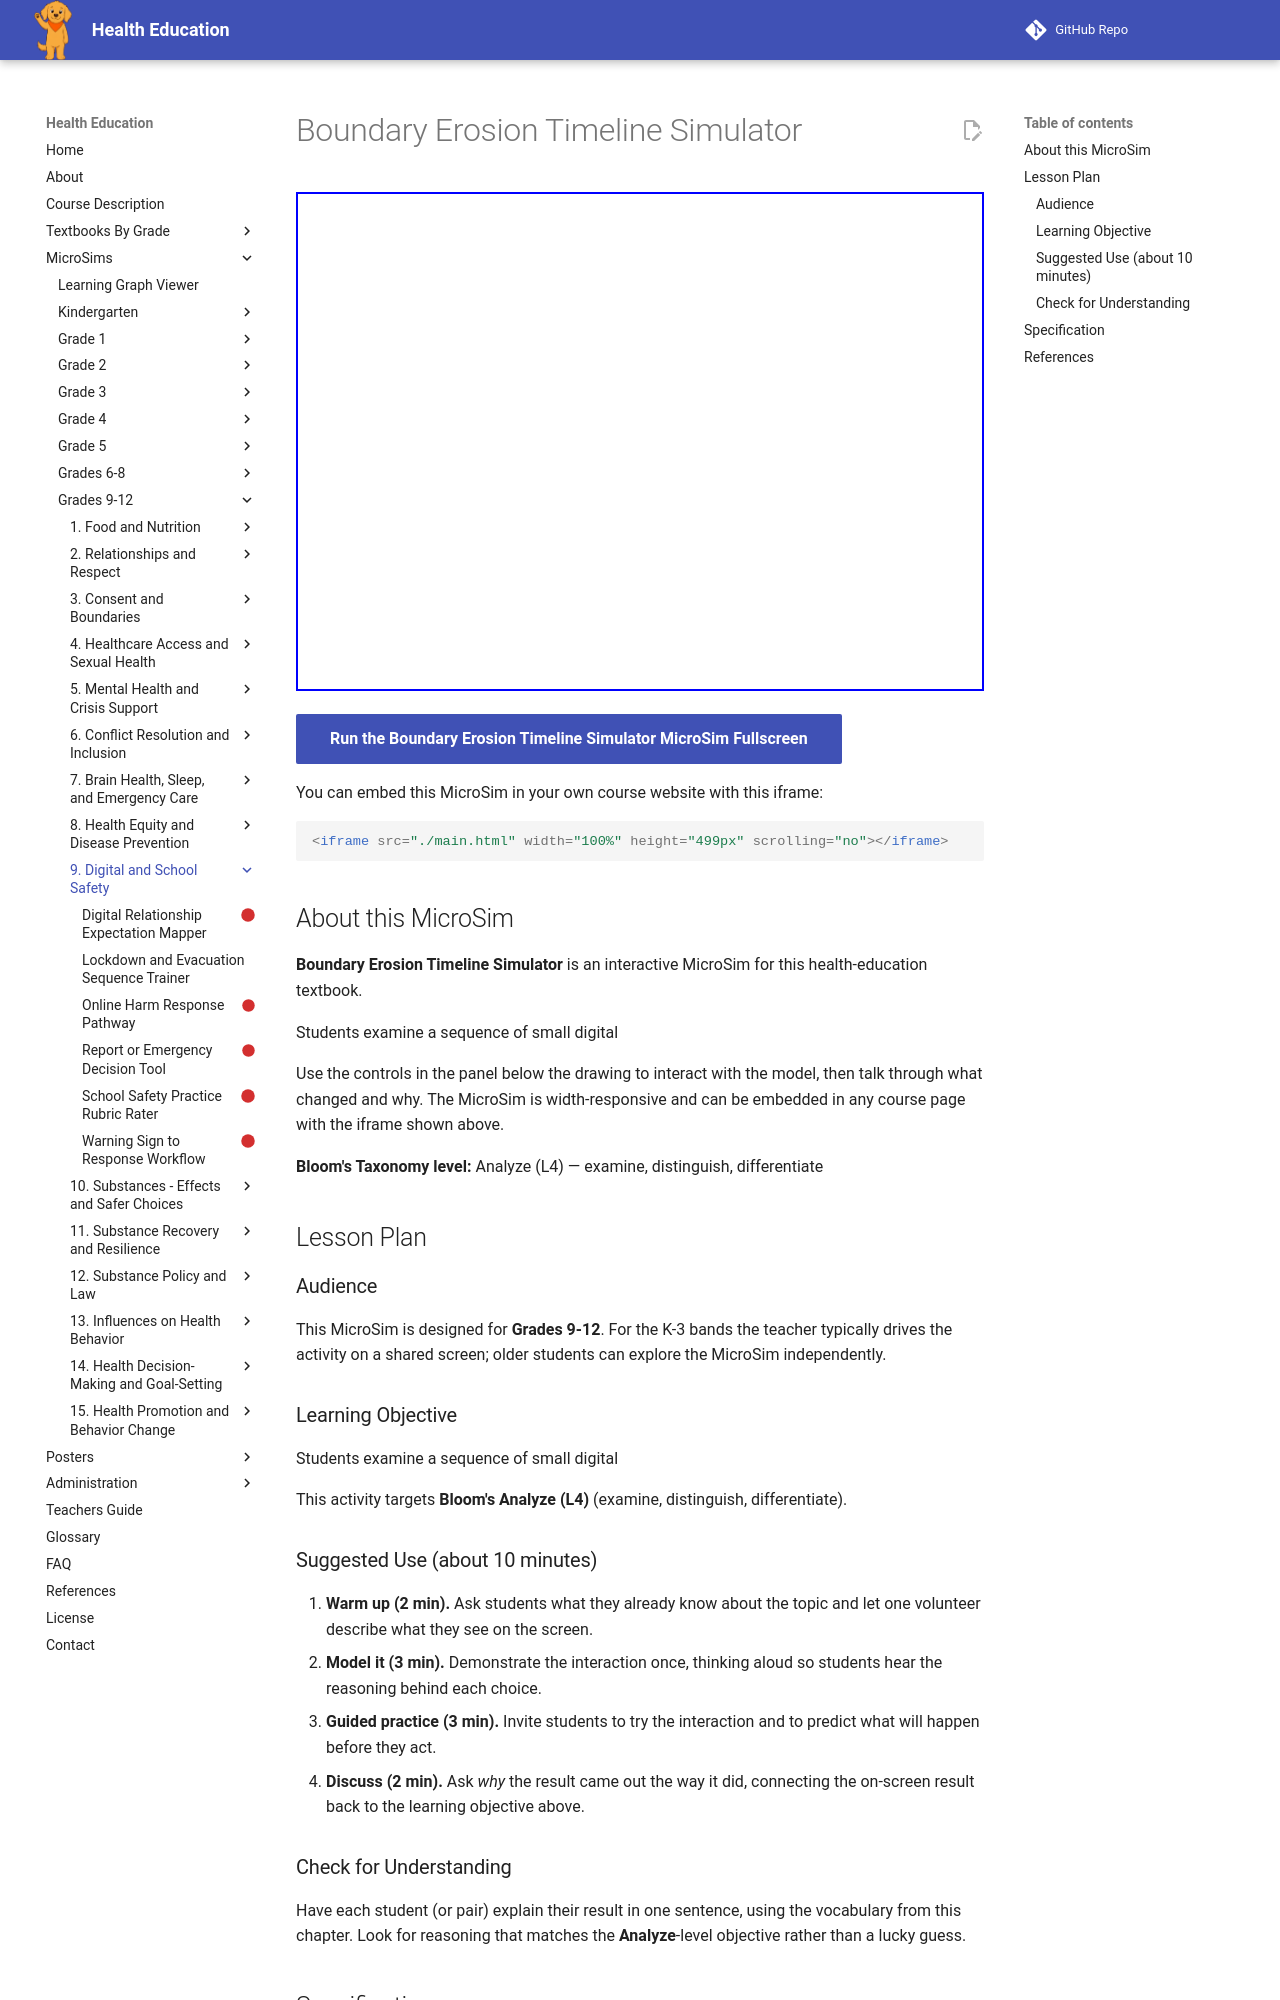

repository: dmccreary/health-education · page: sims/boundary-erosion-timeline-simulator/index.html · generator: mkdocs

---
title: Boundary Erosion Timeline Simulator
description: Students examine a sequence of small digital
image: /sims/boundary-erosion-timeline-simulator/boundary-erosion-timeline-simulator.png
og:image: /sims/boundary-erosion-timeline-simulator/boundary-erosion-timeline-simulator.png
twitter:image: /sims/boundary-erosion-timeline-simulator/boundary-erosion-timeline-simulator.png
social:
   cards: false
library: p5.js
bloom_level: Analyze (L4)
grade_band: Grades 9-12
---

# Boundary Erosion Timeline Simulator

<iframe src="main.html" width="100%" height="499px" scrolling="no"></iframe>

[Run the Boundary Erosion Timeline Simulator MicroSim Fullscreen](main.html){ .md-button .md-button--primary }

You can embed this MicroSim in your own course website with this iframe:

```html
<iframe src="./main.html" width="100%" height="499px" scrolling="no"></iframe>
```

## About this MicroSim

**Boundary Erosion Timeline Simulator** is an interactive MicroSim for this health-education textbook.

Students examine a sequence of small digital

Use the controls in the panel below the drawing to interact with the model, then talk through what changed and why. The MicroSim is width-responsive and can be embedded in any course page with the iframe shown above.

**Bloom's Taxonomy level:** Analyze (L4) — examine, distinguish, differentiate

## Lesson Plan

### Audience

This MicroSim is designed for **Grades 9-12**. For the K-3 bands the teacher
typically drives the activity on a shared screen; older students can explore
the MicroSim independently.

### Learning Objective

Students examine a sequence of small digital

This activity targets **Bloom's Analyze (L4)** (examine, distinguish, differentiate).

### Suggested Use (about 10 minutes)

1. **Warm up (2 min).** Ask students what they already know about the topic
   and let one volunteer describe what they see on the screen.
2. **Model it (3 min).** Demonstrate the interaction once, thinking aloud so
   students hear the reasoning behind each choice.
3. **Guided practice (3 min).** Invite students to try the interaction and to
   predict what will happen before they act.
4. **Discuss (2 min).** Ask *why* the result came out the way it did, connecting
   the on-screen result back to the learning objective above.

### Check for Understanding

Have each student (or pair) explain their result in one sentence, using the
vocabulary from this chapter. Look for reasoning that matches the
**Analyze**-level objective rather than a lucky guess.
